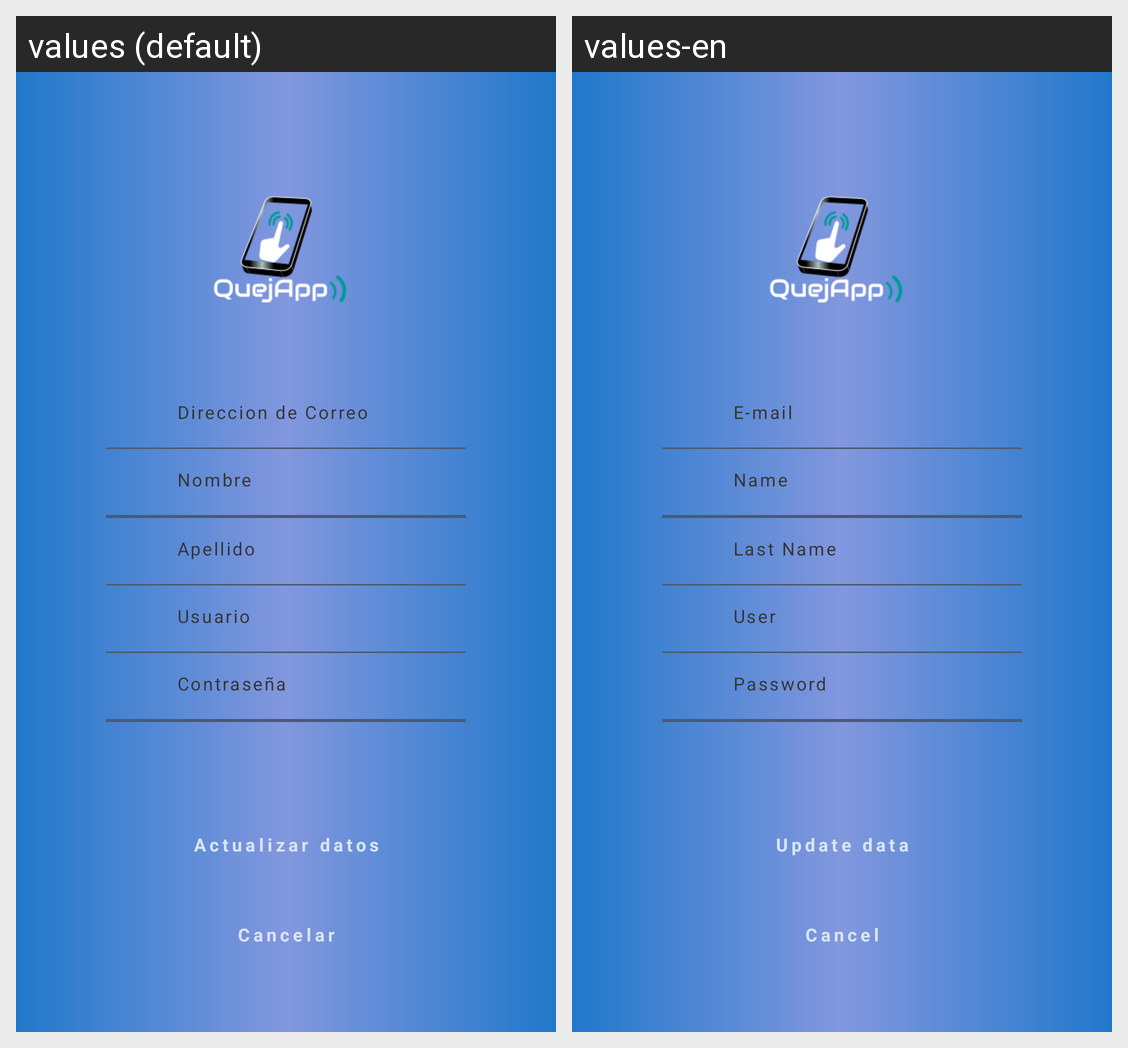

Strings drawn on this Android screen and how each of the app's shown locales translates them:
Android screen res/layout/activity_usuario_perfil.xml rendered under 2 locales, left to right: values (default), values-en. Device: Nexus 5 (rendered at 1080×1920; each locale shown at half size, 540×960, under a caption strip naming it); theme AppTheme.
Strings drawn on this screen, with the default value and each locale's value (text and hints the layout hard-codes, and strings that could not be matched under every locale, appear in the picture but are not listed):

direccion_de_correo
  values: Direccion de Correo
  values-en: E-mail

nombre
  values: Nombre
  values-en: Name

apellido
  values: Apellido
  values-en: Last Name

usuario
  values: Usuario
  values-en: User

password
  values: Contraseña
  values-en: Password

actualizar_data
  values: Actualizar datos
  values-en: Update data

cancelar_actualizar
  values: Cancelar
  values-en: Cancel
